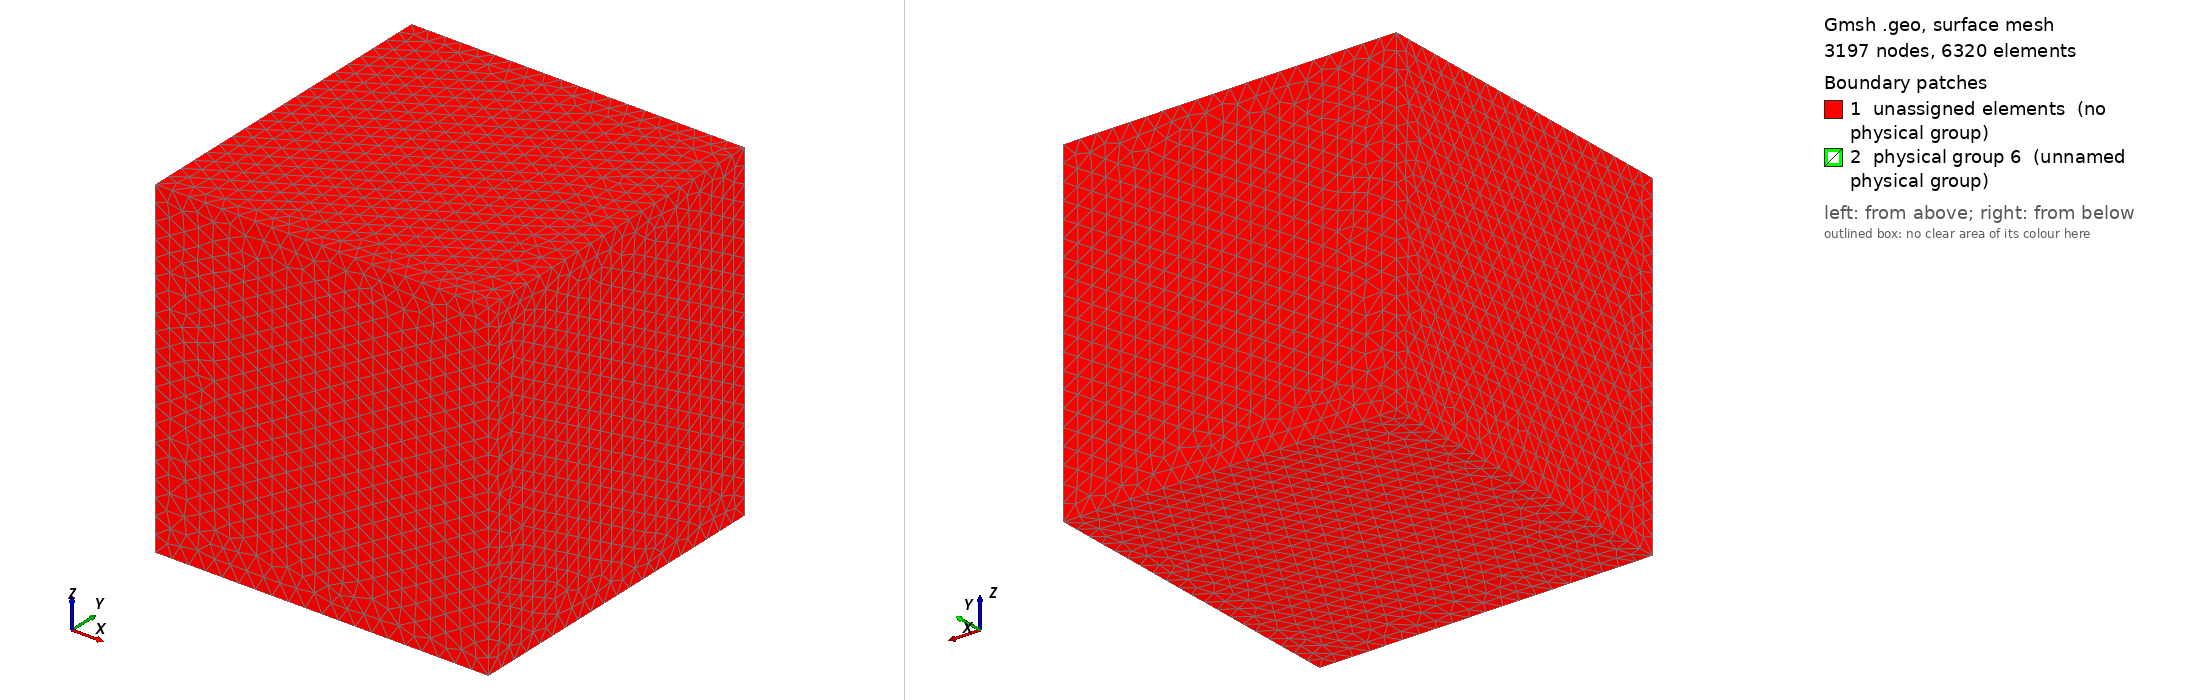

Gmsh geometry script, surface-meshed: 3197 nodes, 6320 surface elements. Boundary patches (legend numbers): 1 unassigned elements (no physical group), 2 physical group 6 (unnamed physical group). Left view from above one corner, right view from below the opposite corner. Legend entries are the model's physical surfaces; 'unassigned elements' are surfaces in no physical group. The drawing asked Gmsh for element sizes between 1% and 20% of the model's largest extent; the script's own settings can give other sizes.

=== simple_cavity_tet4_struc.geo (drawn) ===
// Parameters: acoustic cavity
lx1 = 1.0;
ly1 = 1.0;
lz1 = 1.0;


//az = 0.3;
az = 0;
//ay = 0.3;
ay = 0.314;

a = 0.452;

// size of elements
h = lx1/20;
h2 = lz1/20;


Mesh.CharacteristicLengthMax=10*h;
Mesh.ElementOrder = 1;

// Cavity: Corners
Point(1) = {0,     0  , 0, h};
Point(2) = {lx1,    0  , 0, h};
Point(3) = {lx1,    ly1 , 0, h};
Point(4) = {0 ,    ly1 , 0, h};
Point(5) = {0,     0  , lz1, h};
Point(6) = {lx1,    0  , lz1, h};
Point(7) = {lx1,    ly1 , lz1, h};
Point(8) = {0 ,    ly1 , lz1, h};

Point(9) = {a,     0  , 0, h2};
Point(10) = {a,    0  , lz1-az, h2};
Point(11) = {a,    ly1-ay , lz1-az, h2};
Point(12) = {a ,    ly1-ay , 0, h2};

// Cavity: lines

Line(1) = {1, 5};
Line(2) = {5, 6};
Line(3) = {6, 2};
Line(4) = {2, 1};
Line(5) = {1, 4};
Line(6) = {4, 8};
Line(7) = {8, 5};
Line(8) = {8, 7};
Line(9) = {7, 3};
Line(10) = {3, 4};
Line(11) = {2, 3};
Line(12) = {6, 7};
Line(13) = {10, 11};
Line(14) = {11, 12};
Line(15) = {12, 9};
Line(16) = {9, 10};
Line Loop(17) = {7, -1, 5, 6};
Plane Surface(18) = {17};
Line Loop(19) = {2, 3, 4, 1};
Plane Surface(20) = {19};
Line Loop(21) = {3, 11, -9, -12};
Plane Surface(22) = {21};
Line Loop(23) = {11, 10, -5, -4};
Plane Surface(24) = {23};
Line Loop(25) = {2, 12, -8, 7};
Plane Surface(26) = {25};
Line Loop(27) = {8, 9, 10, 6};
Plane Surface(28) = {27};
Line Loop(29) = {-16, -13, -14, -15};
Plane Surface(30) = {29};
Surface Loop(31) = {18, 26, 20, 22, 24, 28};
Volume(32) = {31};

// Physical Volume(1) = {32}; // air cavity 

Physical Surface(6) = {30};// Structure surface
Physical Line(7) = {14};
